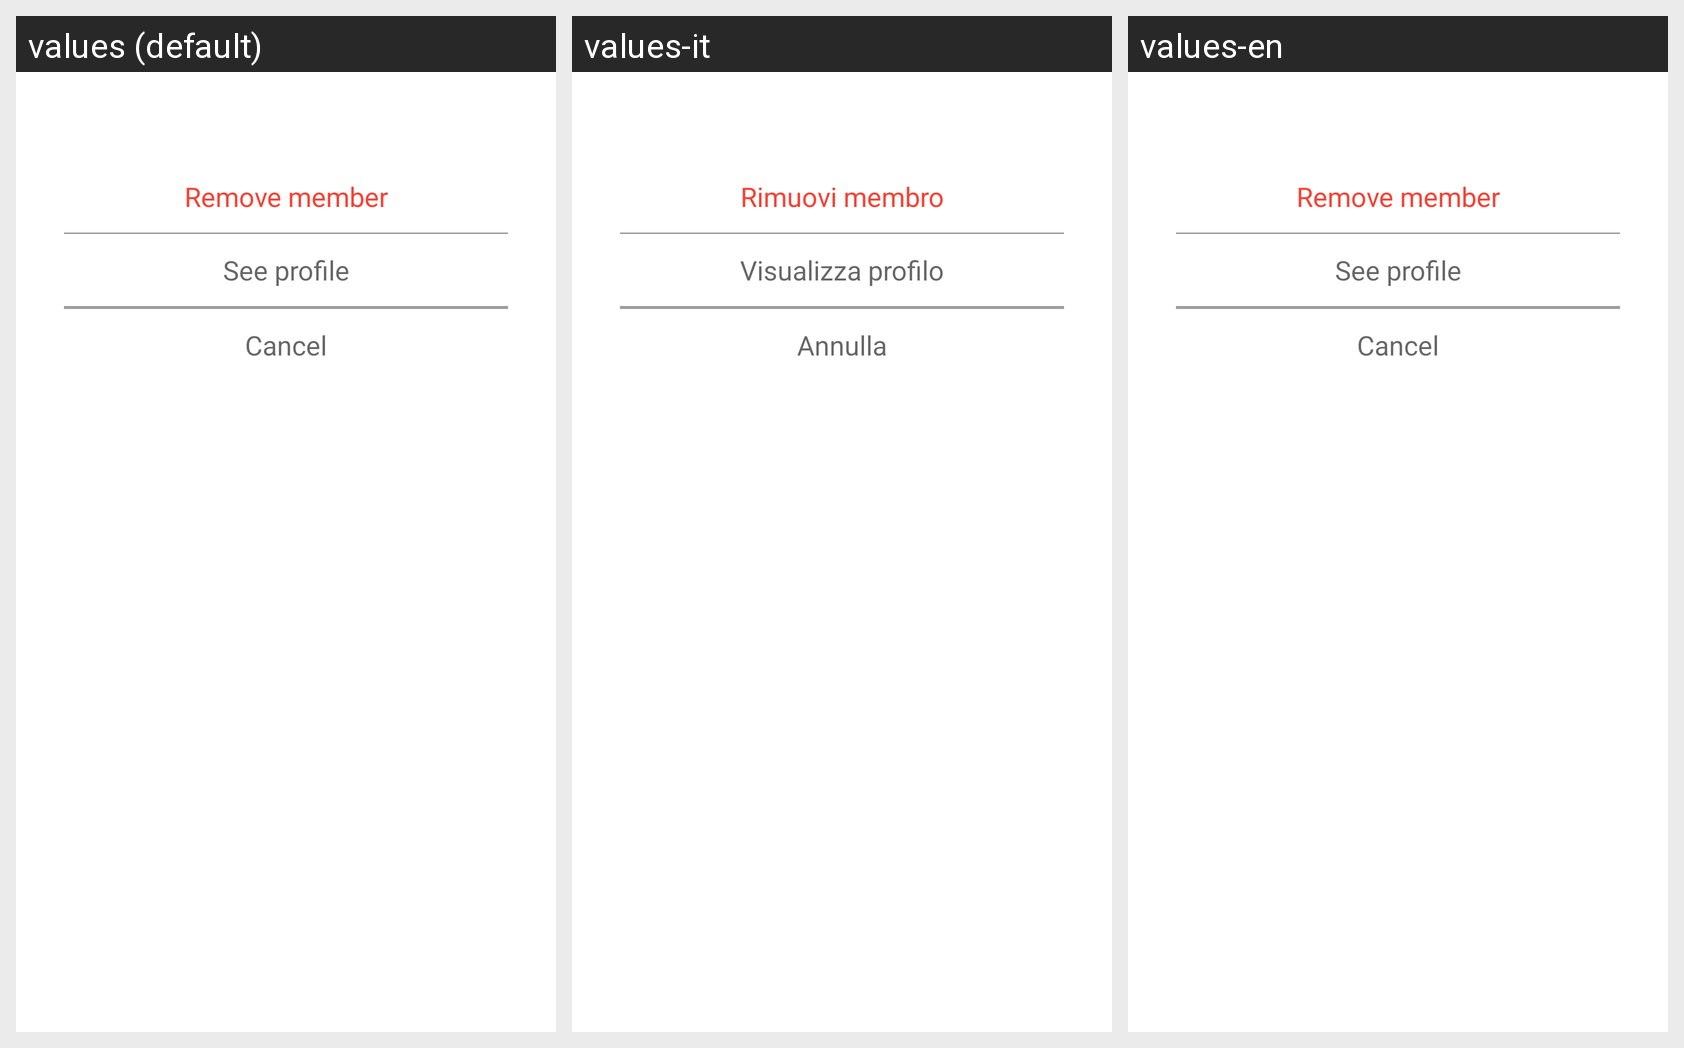

Here is an Android app screen in its default locale and in the app's own translations. Write out the translated-string differences for the strings that appear on this screen.
Android screen res/layout/fragment_bottom_sheet_group_admin_panel_member.xml rendered under 3 locales, left to right: values (default), values-it, values-en. Device: Nexus 5 (rendered at 1080×1920; each locale shown at half size, 540×960, under a caption strip naming it); theme AppTheme.
Strings drawn on this screen, with the default value and each locale's value (text and hints the layout hard-codes, and strings that could not be matched under every locale, appear in the picture but are not listed):

bottom_sheet_group_admin_panel_member_remove_member_btn_label
  values: Remove member
  values-it: Rimuovi membro
  values-en: Remove member

bottom_sheet_group_admin_panel_member_see_profile_btn_label
  values: See profile
  values-it: Visualizza profilo
  values-en: See profile

bottom_sheet_group_admin_panel_member_btn_cancel_label
  values: Cancel
  values-it: Annulla
  values-en: Cancel
